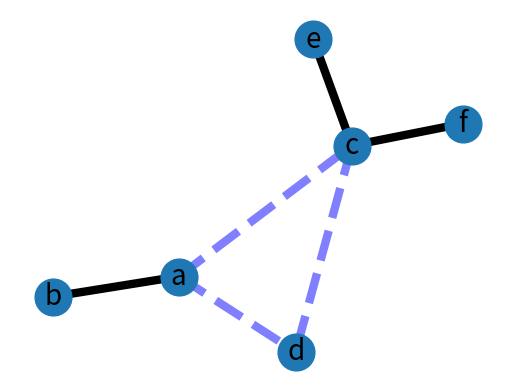

Source code (Python):
#!/usr/bin/env python

'''
load strokes

compute edges using cross-correlation

display network!
'''


"""
An example using Graph as a weighted network.
"""
__author__ = """Aric Hagberg (hagberg@lanl.gov)"""
try:
    import matplotlib.pyplot as plt
except:
    raise
    
import networkx as nx

G=nx.Graph()

G.add_edge('a','b',weight=0.6)
G.add_edge('a','c',weight=0.2)
G.add_edge('c','d',weight=0.1)
G.add_edge('c','e',weight=0.7)
G.add_edge('c','f',weight=0.9)
G.add_edge('a','d',weight=0.3)

elarge=[(u,v) for (u,v,d) in G.edges(data=True) if d['weight'] >0.5]
esmall=[(u,v) for (u,v,d) in G.edges(data=True) if d['weight'] <=0.5]

pos=nx.spring_layout(G) # positions for all nodes

# nodes
nx.draw_networkx_nodes(G,pos,node_size=700)

# edges
nx.draw_networkx_edges(G,pos,edgelist=elarge,
                    width=6)
nx.draw_networkx_edges(G,pos,edgelist=esmall,
                    width=6,alpha=0.5,edge_color='b',style='dashed')

# labels
nx.draw_networkx_labels(G,pos,font_size=20,font_family='sans-serif')

plt.axis('off')
plt.savefig("weighted_graph.png") # save as png
plt.show() # display
